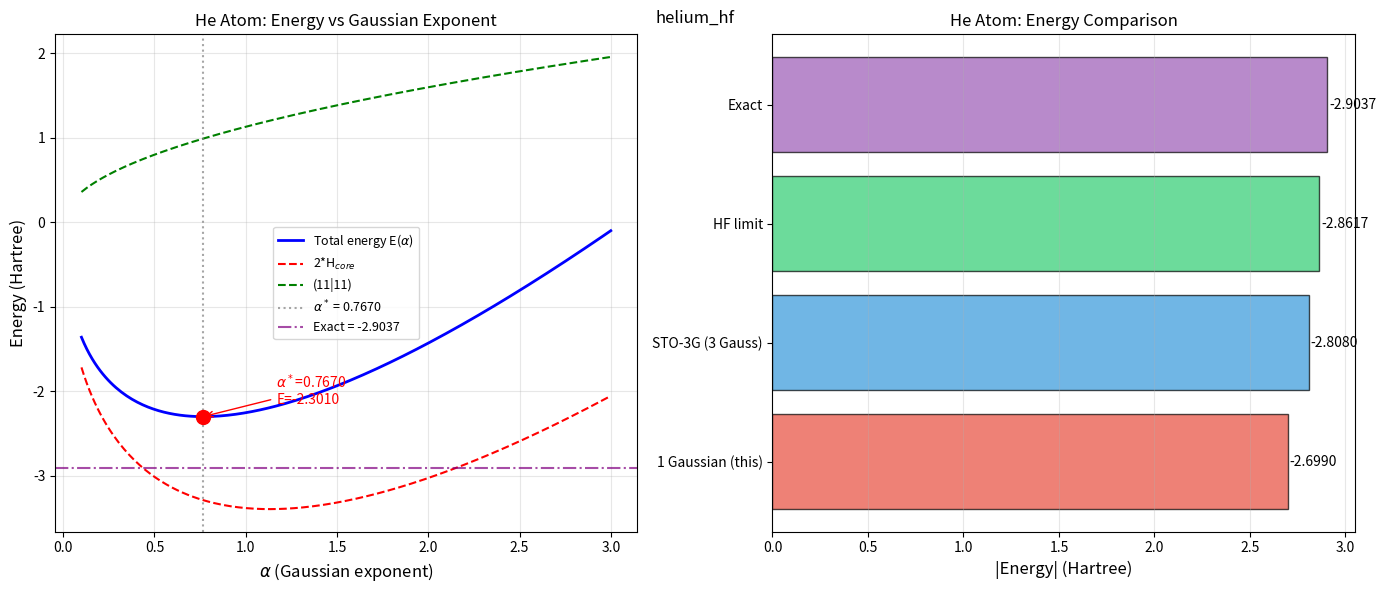

Here is the Python script that generated this plot:
# -*- coding: utf-8 -*-
"""
16.4.1 Helium atom minimal basis HF calculation
Single s-type Gaussian basis: g(r) = (2*alpha/pi)^(3/4) * exp(-alpha*r^2)

Analytical integrals:
  H_core(alpha) = 3*alpha/2 - 2*Z*sqrt(2*alpha/pi)
  (11|11)(alpha) = (2/sqrt(pi))*sqrt(alpha)
  E(alpha) = 2*H_core + (11|11)    (E_nuc = 0 for one nucleus)
  F_11 = H_core + (11|11)
  epsilon = F_11 (orbital energy, since K=1)
  alpha* = 8*(Z-0.5)^2 / (9*pi)
"""

import numpy as np
import matplotlib.pyplot as plt
from scipy.optimize import minimize_scalar

Z = 2.0

def h_core(alpha, Z=2.0):
    return 1.5 * alpha - 2.0 * Z * np.sqrt(2.0 * alpha / np.pi)

def two_electron(alpha):
    return (2.0 / np.sqrt(np.pi)) * np.sqrt(alpha)

def total_energy(alpha, Z=2.0):
    return 2.0 * h_core(alpha, Z) + two_electron(alpha)

def fock_matrix(alpha, Z=2.0):
    P = 2.0
    return h_core(alpha, Z) + 0.5 * P * two_electron(alpha)

print("=" * 60)
print("Helium Atom - Minimal Basis HF (Single s-Gaussian)")
print("=" * 60)
print(f"Nuclear charge Z = {Z}")
print(f"Basis: g(r) = (2*alpha/pi)^(3/4) * exp(-alpha*r^2)")
print()

alpha_analytical = 8.0 * (Z - 0.5) ** 2 / (9.0 * np.pi)
print(f"Analytical optimal alpha = 8*(Z-0.5)^2/(9*pi)")
print(f"  alpha* = {alpha_analytical:.6f}")

res = minimize_scalar(total_energy, bounds=(0.01, 10.0), method='bounded',
                      options={'xatol': 1e-12})
alpha_opt = res.x
E_opt = res.fun

print(f"\nNumerical optimization result:")
print(f"  alpha* = {alpha_opt:.6f}")
print(f"  E_total = {E_opt:.6f} Hartree")

H_core_opt = h_core(alpha_opt)
J_opt = two_electron(alpha_opt)
eps = fock_matrix(alpha_opt)

print(f"\nDetailed energy decomposition at alpha*:")
print(f"  H_core = {H_core_opt:.6f} Hartree")
print(f"  (11|11) = {J_opt:.6f} Hartree")
print(f"  Orbital energy epsilon = {eps:.6f} Hartree")
print(f"  Total energy E = 2*H_core + (11|11) = {2*H_core_opt + J_opt:.6f} Hartree")
print(f"  Koopmans IP = -epsilon = {-eps:.6f} Hartree = {-eps*27.2114:.2f} eV")

E_exact = -2.9037
E_HF_limit = -2.8617
E_corr = E_exact - E_HF_limit
error_vs_exact = abs(E_opt - E_exact)
error_pct = error_vs_exact / abs(E_exact) * 100

print(f"\nComparison:")
print(f"  {'Method':<35} {'E (Hartree)':>14}")
print(f"  {'-'*49}")
print(f"  {'This calculation (1 Gaussian)':<35} {E_opt:>14.6f}")
print(f"  {'STO-3G (3 Gaussians)':<35} {'-2.808':>14}")
print(f"  {'HF limit (large basis)':<35} {E_HF_limit:>14.4f}")
print(f"  {'Exact non-relativistic':<35} {E_exact:>14.4f}")
print(f"  {'Correlation energy':<35} {E_corr:>14.4f}")
print(f"\n  Error vs exact: {error_pct:.1f}%")

alphas = np.linspace(0.1, 3.0, 200)
energies = np.array([total_energy(a) for a in alphas])
H_cores = np.array([h_core(a) for a in alphas])
J_vals = np.array([two_electron(a) for a in alphas])

fig, (ax1, ax2) = plt.subplots(1, 2, figsize=(14, 6))

ax1.plot(alphas, energies, 'b-', linewidth=2, label='Total energy E($\\alpha$)')
ax1.plot(alphas, 2*H_cores, 'r--', label='2*H$_{core}$')
ax1.plot(alphas, J_vals, 'g--', label='(11|11)')
ax1.axvline(alpha_opt, color='gray', linestyle=':', alpha=0.7,
            label=f'$\\alpha^*$ = {alpha_opt:.4f}')
ax1.axhline(E_exact, color='purple', linestyle='-.', alpha=0.7,
            label=f'Exact = {E_exact:.4f}')
ax1.plot(alpha_opt, E_opt, 'ro', markersize=10, zorder=5)
ax1.annotate(f'$\\alpha^*$={alpha_opt:.4f}\nE={E_opt:.4f}',
             xy=(alpha_opt, E_opt), xytext=(alpha_opt+0.4, E_opt+0.15),
             arrowprops=dict(arrowstyle='->', color='red'),
             fontsize=10, color='red')
ax1.set_xlabel('$\\alpha$ (Gaussian exponent)', fontsize=12)
ax1.set_ylabel('Energy (Hartree)', fontsize=12)
ax1.set_title('He Atom: Energy vs Gaussian Exponent')
ax1.legend(fontsize=9)
ax1.grid(True, alpha=0.3)

basis_data = [
    ('1 Gaussian (this)', -2.699, '#e74c3c'),
    ('STO-3G (3 Gauss)', -2.808, '#3498db'),
    ('HF limit', -2.8617, '#2ecc71'),
    ('Exact', -2.9037, '#9b59b6'),
]
labels = [d[0] for d in basis_data]
energies_bar = [d[1] for d in basis_data]
colors = [d[2] for d in basis_data]
bars = ax2.barh(range(len(labels)), [abs(e) for e in energies_bar],
                color=colors, alpha=0.7, edgecolor='black')
ax2.set_yticks(range(len(labels)))
ax2.set_yticklabels(labels, fontsize=10)
ax2.set_xlabel('|Energy| (Hartree)', fontsize=12)
ax2.set_title('He Atom: Energy Comparison')
for bar, e in zip(bars, energies_bar):
    ax2.text(bar.get_width() + 0.01, bar.get_y() + bar.get_height()/2,
             f'{e:.4f}', va='center', fontsize=10)
ax2.grid(True, alpha=0.3, axis='x')

plt.tight_layout()
fig.suptitle('helium_hf')
plt.show()
